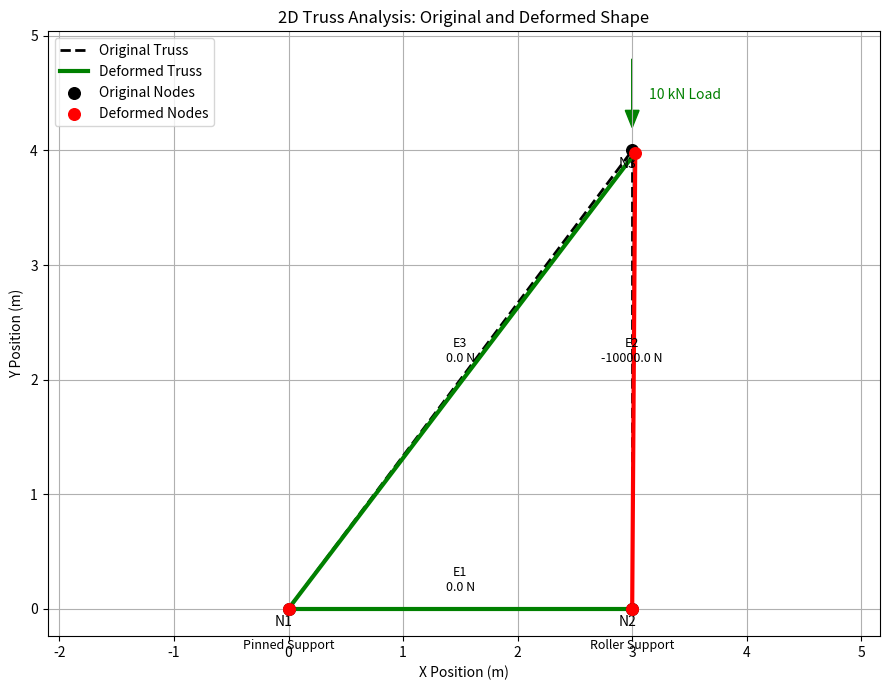

Generate this figure with matplotlib:
import numpy as np
import pandas as pd
import matplotlib.pyplot as plt


# ============================================================
# 1. INPUT - geometry, connectivity, material, loads, supports
# ============================================================

# Node coordinates (x, y) in metres - row index = node number - 1
nodes = np.array([
    [0.0, 0.0],   # Node 1
    [3.0, 0.0],   # Node 2
    [3.0, 4.0],   # Node 3
])

# Element connectivity (start node, end node), 0-indexed
elements = np.array([
    [0, 1],   # Element 1
    [1, 2],   # Element 2
    [0, 2],   # Element 3
])

E = 200e9     # Young's modulus, Pa
A = 0.005     # Cross-sectional area, m^2

# Applied loads: {node index: (Fx, Fy)} in Newtons
loads = {2: (0.0, -10000.0)}   # 10 kN downward at Node 3

# Supports: {node index: (fix_x, fix_y)}
supports = {
    0: (True, True),    # Node 1: pinned
    1: (False, True),   # Node 2: roller (y restrained)
}


# ============================================================
# 2. ASSEMBLE THE GLOBAL STIFFNESS MATRIX
# ============================================================

n_dof = nodes.shape[0] * 2
K = np.zeros((n_dof, n_dof))
lengths, dir_cosines = [], []

for i, j in elements:
    dx, dy = nodes[j] - nodes[i]
    L = np.hypot(dx, dy)
    c, s = dx / L, dy / L
    lengths.append(L)
    dir_cosines.append((c, s))

    # k_local in global axes = (AE/L) * [-c -s c s]^T [-c -s c s]
    v = np.array([-c, -s, c, s])
    k = (A * E / L) * np.outer(v, v)

    dofs = [2 * i, 2 * i + 1, 2 * j, 2 * j + 1]
    K[np.ix_(dofs, dofs)] += k


# ============================================================
# 3. LOADS AND BOUNDARY CONDITIONS
# ============================================================

F = np.zeros(n_dof)
for node, (fx, fy) in loads.items():
    F[2 * node: 2 * node + 2] = (fx, fy)

fixed_dofs = [
    2 * n + d
    for n, (fx, fy) in supports.items()
    for d, is_fixed in enumerate((fx, fy)) if is_fixed
]
free_dofs = np.setdiff1d(np.arange(n_dof), fixed_dofs)


# ============================================================
# 4. SOLVE FOR DISPLACEMENTS AND REACTIONS
# ============================================================

U = np.zeros(n_dof)
U[free_dofs] = np.linalg.solve(K[np.ix_(free_dofs, free_dofs)], F[free_dofs])
reactions = K @ U - F


# ============================================================
# 5. MEMBER FORCES, STRESS, STRAIN
# ============================================================

member_rows = []
for e, (i, j) in enumerate(elements):
    L = lengths[e]
    c, s = dir_cosines[e]
    dofs = [2 * i, 2 * i + 1, 2 * j, 2 * j + 1]

    force = (A * E / L) * np.dot([-c, -s, c, s], U[dofs])
    stress = force / A
    strain = stress / E
    # np.isclose absorbs floating-point noise around true zero-force members
    force_type = "Zero-force" if np.isclose(force, 0, atol=1e-6) else (
        "Tension" if force > 0 else "Compression")

    member_rows.append((e + 1, i + 1, j + 1, L, force, stress, strain, force_type))

member_df = pd.DataFrame(member_rows, columns=[
    "Element", "Start Node", "End Node", "Length (m)",
    "Axial Force (N)", "Stress (Pa)", "Strain", "Force Type"
])

disp_df = pd.DataFrame({
    "Node": np.arange(1, len(nodes) + 1),
    "Ux (m)": U[0::2],
    "Uy (m)": U[1::2],
})

reaction_df = pd.DataFrame([
    (n + 1, "X" if d == 0 else "Y", reactions[2 * n + d])
    for n, (fx, fy) in supports.items()
    for d, is_fixed in enumerate((fx, fy)) if is_fixed
], columns=["Node", "Direction", "Reaction Force (N)"])


# ============================================================
# 6. PRINT RESULTS
# ============================================================

print("\n================ NODAL DISPLACEMENTS ================\n", disp_df)
print("\n================ SUPPORT REACTIONS ================\n", reaction_df)
print("\n================ MEMBER RESULTS ================\n", member_df)


# ============================================================
# 7. PLOT ORIGINAL AND DEFORMED TRUSS
# ============================================================

scale = 500   # exaggerate tiny real-world deflections so they're visible
deformed = nodes + scale * U.reshape(-1, 2)
colour_map = {"Tension": "blue", "Compression": "red", "Zero-force": "green"}

plt.figure(figsize=(9, 7))

for e, (i, j) in enumerate(elements):
    plt.plot(*zip(nodes[i], nodes[j]), "k--", linewidth=2,
              label="Original Truss" if e == 0 else "")
    plt.plot(*zip(deformed[i], deformed[j]), color=colour_map[member_df.loc[e, "Force Type"]],
              linewidth=3, label="Deformed Truss" if e == 0 else "")

    mid_x, mid_y = (nodes[i] + nodes[j]) / 2
    plt.text(mid_x, mid_y + 0.15,
              f"E{e + 1}\n{member_df.loc[e, 'Axial Force (N)']:.1f} N",
              fontsize=9, ha="center")

plt.scatter(*nodes.T, color="black", s=70, zorder=5, label="Original Nodes")
plt.scatter(*deformed.T, color="red", s=70, zorder=5, label="Deformed Nodes")

for n, (x, y) in enumerate(nodes):
    plt.text(x - 0.12, y - 0.15, f"N{n + 1}", fontsize=10, color="black")

for node, (fx, fy) in loads.items():
    x, y = nodes[node]
    plt.arrow(x, y + 0.8, 0, -0.6, head_width=0.12, head_length=0.15,
               color="green", length_includes_head=True)
    plt.text(x + 0.15, y + 0.45, f"{abs(fy) / 1000:.0f} kN Load", fontsize=10, color="green")

support_labels = {0: "Pinned Support", 1: "Roller Support"}
for n, label in support_labels.items():
    x, y = nodes[n]
    plt.text(x, y - 0.35, label, fontsize=9, ha="center")

plt.title("2D Truss Analysis: Original and Deformed Shape")
plt.xlabel("X Position (m)")
plt.ylabel("Y Position (m)")
plt.grid(True)
plt.axis("equal")
plt.legend()
plt.tight_layout()
plt.savefig("truss_result.png", dpi=150)
plt.show()
